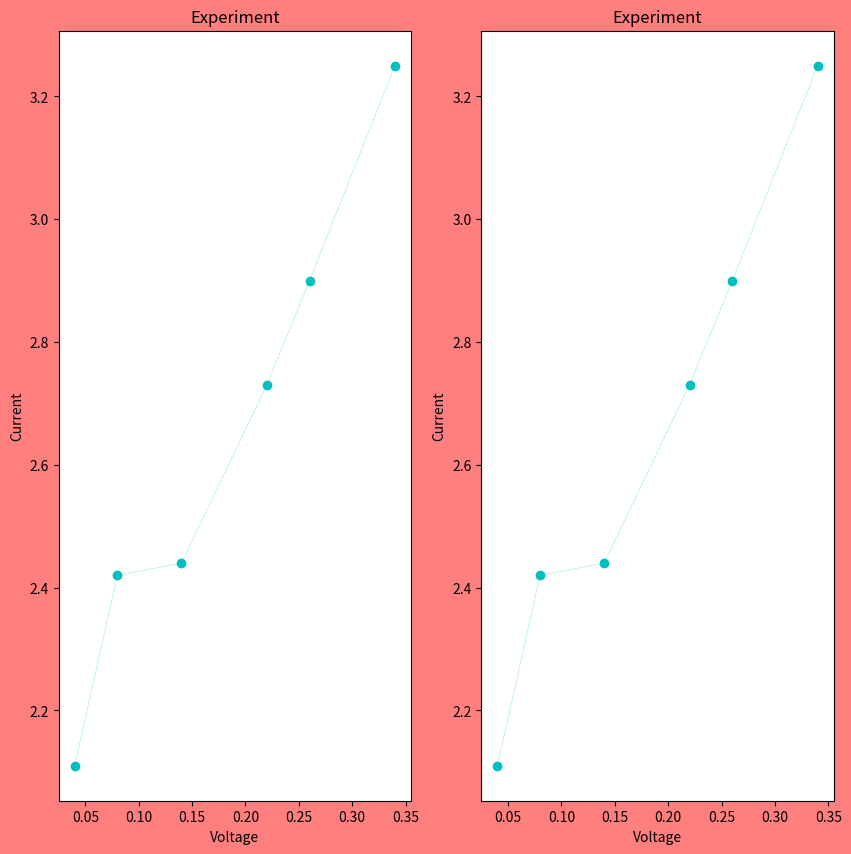

This chart was generated by the following Python code:
import matplotlib.pylab as plt

fobj = plt.figure(figsize=(10,10), facecolor='r')
fobj.patch.set_alpha(0.5)

sobj1 = fobj.add_subplot(1,2,1)
v = [0.04,0.08,0.14,0.22,0.26,0.34]
i = [2.11,2.42,2.44,2.73,2.90,3.25]
sobj1.plot(v,i,color='c', linewidth=0.4,linestyle='dotted', marker='o')
sobj1.set_title("Experiment")
sobj1.set_ylabel("Current")
sobj1.set_xlabel("Voltage")


sobj2 = fobj.add_subplot(1,2,2)
v = [0.04,0.08,0.14,0.22,0.26,0.34]
i = [2.11,2.42,2.44,2.73,2.90,3.25]
sobj2.plot(v,i,color='c', linewidth=0.4,linestyle='dotted', marker='o')
sobj2.set_title("Experiment")
sobj2.set_ylabel("Current")
sobj2.set_xlabel("Voltage")

plt.show()